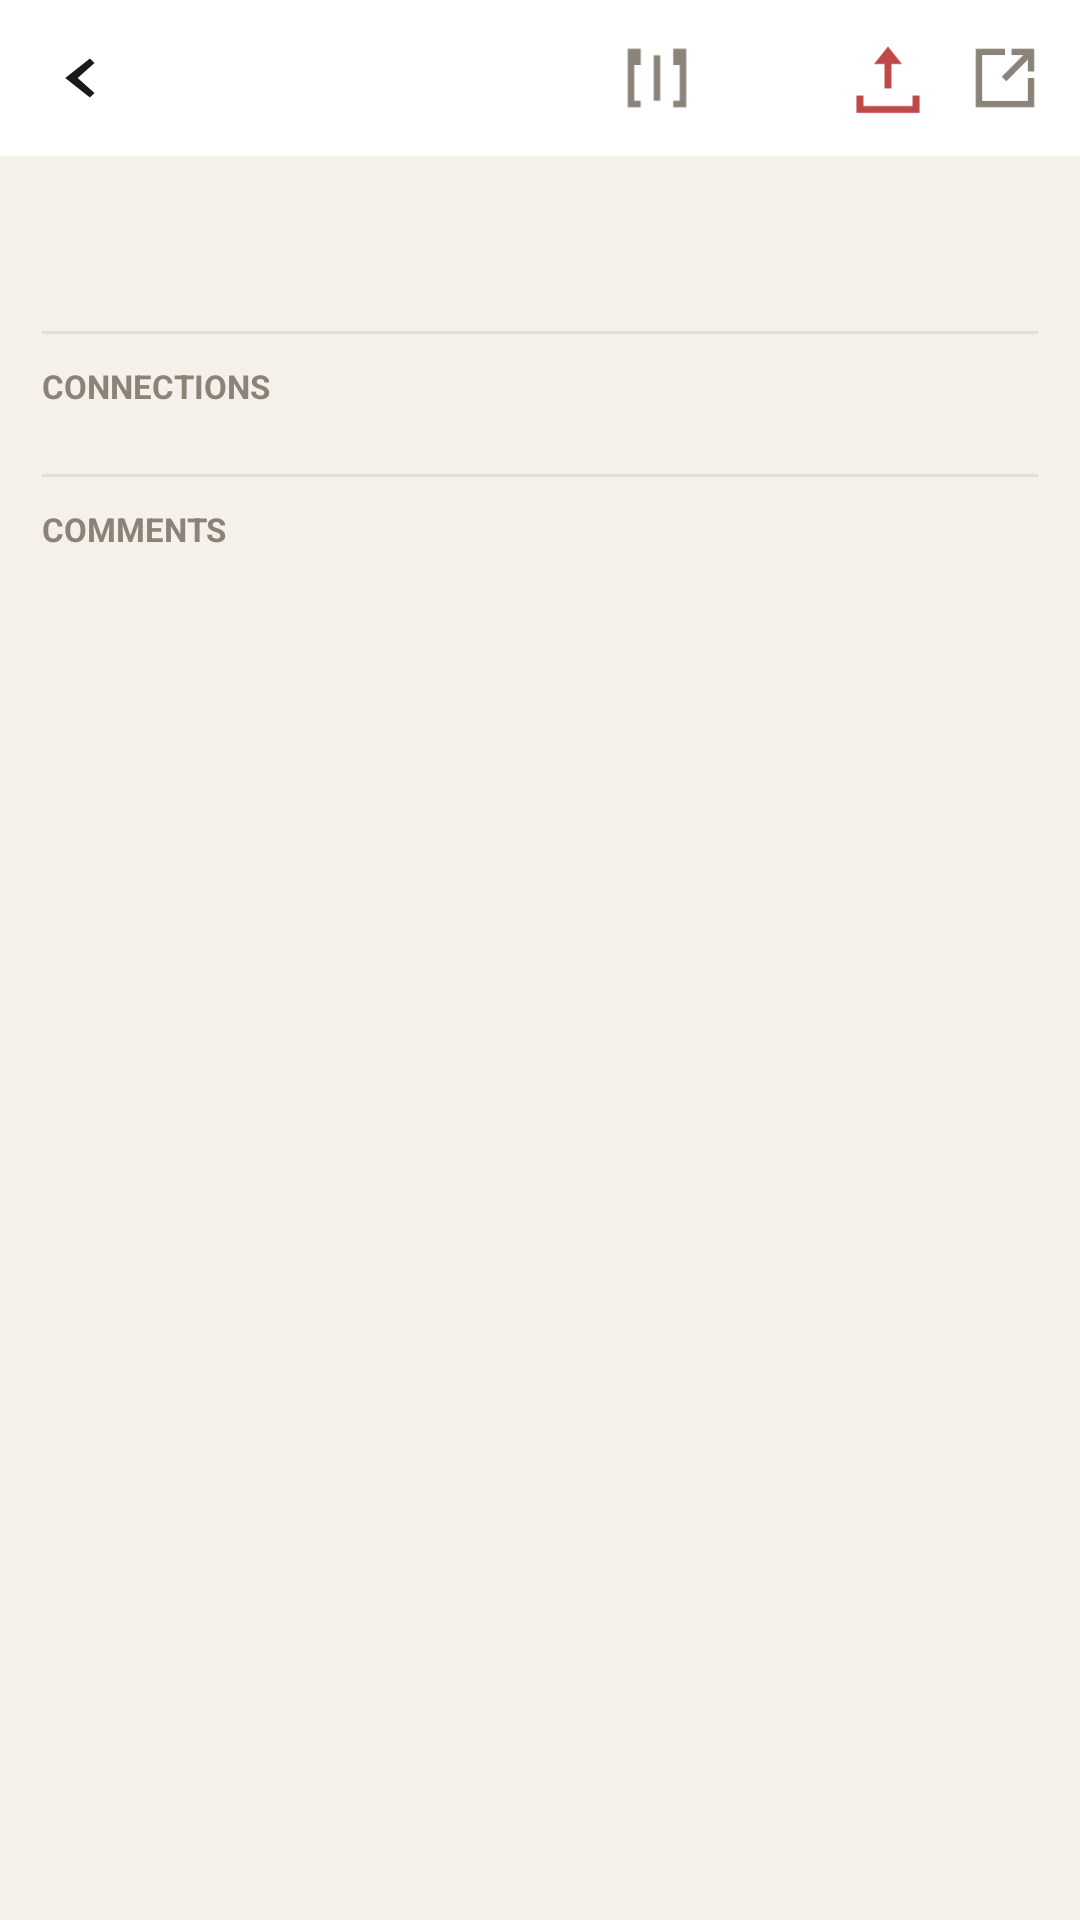

Layout XML and referenced resources for this Android screen:
<!-- AndroidManifest.xml: application theme Theme.SuperComplex -->
<!-- res/layout/activity_block.xml -->
<?xml version="1.0" encoding="utf-8"?>
<androidx.constraintlayout.widget.ConstraintLayout
    xmlns:android="http://schemas.android.com/apk/res/android"
    xmlns:app="http://schemas.android.com/apk/res-auto"
    android:layout_width="match_parent"
    android:layout_height="match_parent"
    android:background="@color/bg_primary">

    <LinearLayout
        android:id="@+id/header"
        android:layout_width="0dp"
        android:layout_height="wrap_content"
        android:orientation="horizontal"
        android:gravity="center_vertical"
        android:background="@color/bg_card"
        android:padding="12dp"
        app:layout_constraintTop_toTopOf="parent"
        app:layout_constraintStart_toStartOf="parent"
        app:layout_constraintEnd_toEndOf="parent">

        <ImageView
            android:id="@+id/btnBack"
            android:layout_width="26dp"
            android:layout_height="26dp"
            android:src="@drawable/ic_back"
            android:tint="@color/text_primary" />

        <TextView
            android:id="@+id/blockTitle"
            android:layout_width="0dp"
            android:layout_height="wrap_content"
            android:layout_weight="1"
            android:layout_marginStart="12dp"
            android:textColor="@color/text_primary"
            android:textSize="16sp"
            android:textStyle="bold"
            android:maxLines="1"
            android:ellipsize="end" />

        <ImageView
            android:id="@+id/btnBookmark"
            android:layout_width="26dp"
            android:layout_height="26dp"
            android:src="@drawable/ic_bookmark"
            android:tint="@color/text_muted"
            android:layout_marginStart="12dp" />

        <ImageView
            android:id="@+id/btnShare"
            android:layout_width="26dp"
            android:layout_height="26dp"
            android:src="@drawable/ic_share"
            android:tint="@color/text_muted"
            android:layout_marginStart="12dp" />

        <ImageView
            android:id="@+id/btnDownload"
            android:layout_width="28dp"
            android:layout_height="28dp"
            android:src="@drawable/ic_download"
            android:tint="@color/accent"
            android:layout_marginStart="12dp" />

        <ImageView
            android:id="@+id/btnOpenExternal"
            android:layout_width="26dp"
            android:layout_height="26dp"
            android:src="@drawable/ic_external"
            android:tint="@color/text_muted"
            android:layout_marginStart="12dp" />
    </LinearLayout>

    <androidx.core.widget.NestedScrollView
        android:layout_width="0dp"
        android:layout_height="0dp"
        android:fillViewport="true"
        app:layout_constraintTop_toBottomOf="@id/header"
        app:layout_constraintStart_toStartOf="parent"
        app:layout_constraintEnd_toEndOf="parent"
        app:layout_constraintBottom_toBottomOf="parent">

        <LinearLayout
            android:layout_width="match_parent"
            android:layout_height="wrap_content"
            android:orientation="vertical"
            android:padding="14dp">

            <com.supercomplex.app.ui.common.SquareImageView
                android:id="@+id/blockImage"
                android:layout_width="match_parent"
                android:layout_height="wrap_content"
                android:scaleType="centerCrop"
                android:background="@color/bg_image_ph"
                android:visibility="gone" />

            <TextView
                android:id="@+id/blockText"
                android:layout_width="match_parent"
                android:layout_height="wrap_content"
                android:padding="14dp"
                android:textColor="@color/text_primary"
                android:textSize="15sp"
                android:lineSpacingExtra="2dp"
                android:visibility="gone" />

            <TextView
                android:id="@+id/blockDescription"
                android:layout_width="match_parent"
                android:layout_height="wrap_content"
                android:layout_marginTop="12dp"
                android:textColor="@color/text_muted"
                android:textSize="13sp"
                android:visibility="gone" />

            <TextView
                android:id="@+id/blockMeta"
                android:layout_width="match_parent"
                android:layout_height="wrap_content"
                android:layout_marginTop="14dp"
                android:textColor="@color/text_muted"
                android:textSize="12sp" />

            <View
                android:layout_width="match_parent"
                android:layout_height="1dp"
                android:background="@color/divider"
                android:layout_marginTop="14dp"
                android:layout_marginBottom="10dp" />

            <TextView
                android:layout_width="wrap_content"
                android:layout_height="wrap_content"
                android:text="CONNECTIONS"
                android:textColor="@color/text_muted"
                android:textSize="11sp"
                android:textStyle="bold" />

            <androidx.recyclerview.widget.RecyclerView
                android:id="@+id/connectionsList"
                android:layout_width="match_parent"
                android:layout_height="wrap_content"
                android:nestedScrollingEnabled="false"
                android:layout_marginTop="8dp" />

            <View
                android:layout_width="match_parent"
                android:layout_height="1dp"
                android:background="@color/divider"
                android:layout_marginTop="14dp"
                android:layout_marginBottom="10dp" />

            <TextView
                android:layout_width="wrap_content"
                android:layout_height="wrap_content"
                android:text="COMMENTS"
                android:textColor="@color/text_muted"
                android:textSize="11sp"
                android:textStyle="bold" />

            <androidx.recyclerview.widget.RecyclerView
                android:id="@+id/commentsList"
                android:layout_width="match_parent"
                android:layout_height="wrap_content"
                android:nestedScrollingEnabled="false"
                android:layout_marginTop="8dp" />
        </LinearLayout>
    </androidx.core.widget.NestedScrollView>
</androidx.constraintlayout.widget.ConstraintLayout>
<!-- resources referenced by this layout -->
<resources>
  <color name="accent">#C04848</color>
  <color name="bg_card">#FFFFFF</color>
  <color name="bg_image_ph">#E8E2D5</color>
  <color name="bg_primary">#F5F1EA</color>
  <color name="divider">#E4DFD4</color>
  <color name="text_muted">#8A8478</color>
  <color name="text_primary">#1A1A1A</color>
  <!-- drawable ic_back (drawable) -->
  <vector xmlns:android="http://schemas.android.com/apk/res/android"
      android:width="24dp"
      android:height="24dp"
      android:viewportWidth="24"
      android:viewportHeight="24">
      <path
          android:fillColor="#FF000000"
          android:pathData="M18,7.41 L16.59,6 L9,12 L16.59,18 L18,16.59 L12.83,12 Z" />
  </vector>
  <!-- drawable ic_bookmark (drawable) -->
  <vector xmlns:android="http://schemas.android.com/apk/res/android"
      android:width="24dp"
      android:height="24dp"
      android:viewportWidth="24"
      android:viewportHeight="24">
      <path
          android:fillColor="#FF000000"
          android:pathData="M17,3 L17,8 L19,8 L19,19 L17,19 L17,21 L21,21 L21,3 Z" />
      <path
          android:fillColor="#FF000000"
          android:pathData="M7,3 L3,3 L3,21 L7,21 L7,19 L5,19 L5,8 L7,8 Z" />
      <path
          android:fillColor="#FF000000"
          android:pathData="M11,5 L13,5 L13,19 L11,19 Z" />
  </vector>
  <!-- drawable ic_download (drawable) -->
  <vector xmlns:android="http://schemas.android.com/apk/res/android"
      android:width="24dp"
      android:height="24dp"
      android:viewportWidth="24"
      android:viewportHeight="24">
      <path
          android:fillColor="#FF000000"
          android:pathData="M12,3 L16,8 L13,8 L13,15 L11,15 L11,8 L8,8 Z" />
      <path
          android:fillColor="#FF000000"
          android:pathData="M5,17 L5,20 L19,20 L19,17 L21,17 L21,22 L3,22 L3,17 Z" />
  </vector>
  <!-- drawable ic_external (drawable) -->
  <vector xmlns:android="http://schemas.android.com/apk/res/android"
      android:width="24dp"
      android:height="24dp"
      android:viewportWidth="24"
      android:viewportHeight="24">
      <path
          android:fillColor="#FF000000"
          android:pathData="M19,19 L5,19 L5,5 L12,5 L12,3 L3,3 L3,21 L21,21 L21,12 L19,12 Z" />
      <path
          android:fillColor="#FF000000"
          android:pathData="M14,3 L14,5 L17.59,5 L11,11.59 L12.41,13 L19,6.41 L19,10 L21,10 L21,3 Z" />
  </vector>
  <style name="Theme.SuperComplex" parent="Theme.AppCompat.Light.NoActionBar">
          <item name="android:windowBackground">@color/bg_primary</item>
          <item name="android:colorBackground">@color/bg_primary</item>
          <item name="android:textColorPrimary">@color/text_primary</item>
          <item name="android:textColorSecondary">@color/text_muted</item>
          <item name="android:statusBarColor" tools:targetApi="21">@color/bg_primary</item>
          <item name="android:navigationBarColor" tools:targetApi="21">@color/bg_card</item>
          <item name="android:windowLightStatusBar" tools:targetApi="23">true</item>
          <item name="colorAccent">@color/accent</item>
      </style>
</resources>
